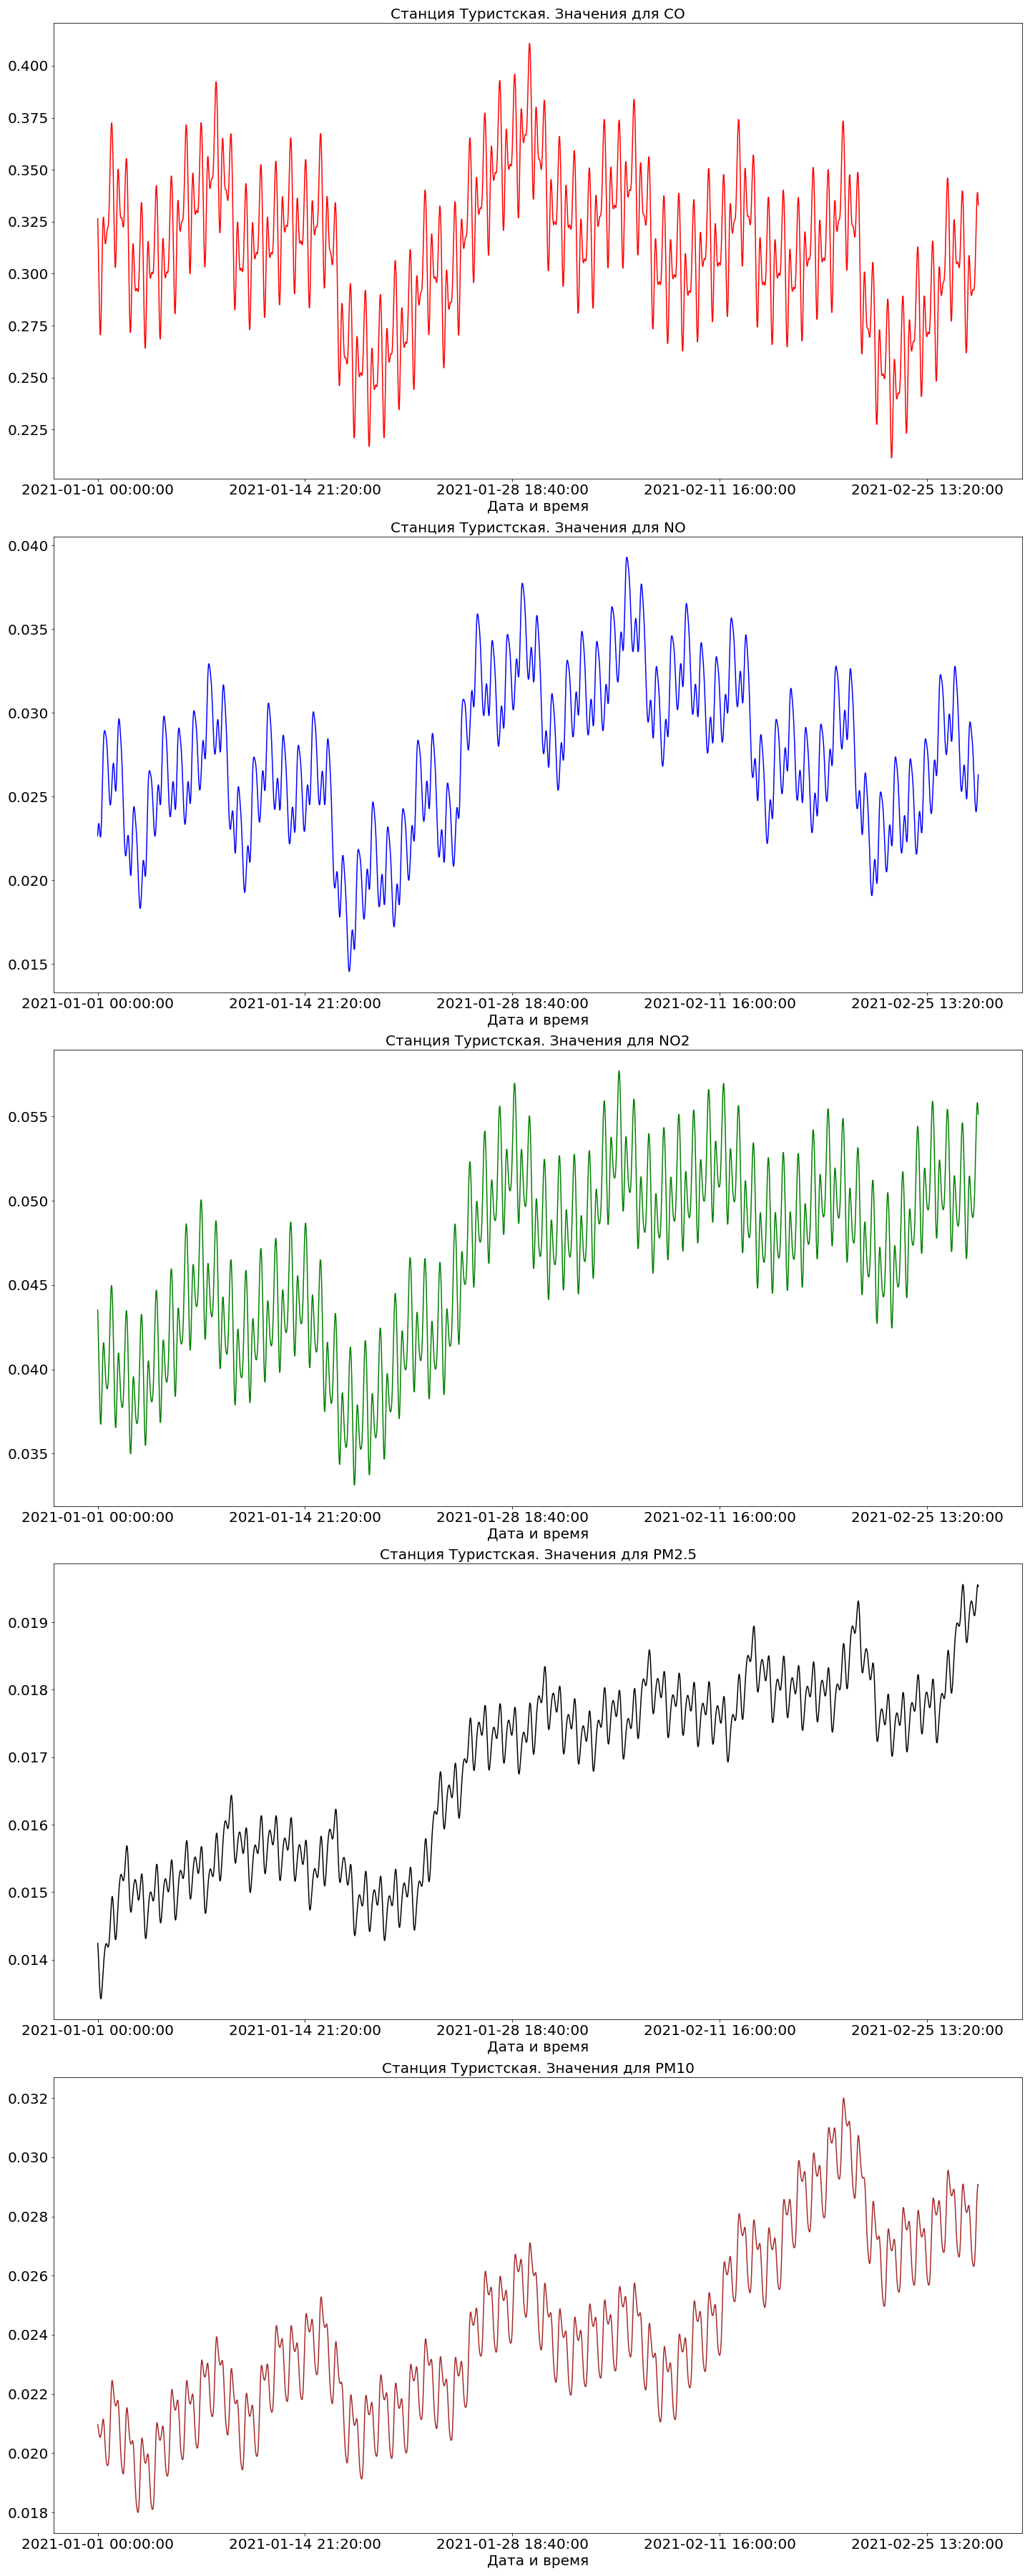

Values plotted in this chart, from the file beside it:
ds, Осадки, Влажность, Давление, Направление ветра, Скорость ветра, Температура, NO, NO2, CO, PM2.5, PM10
2021-01-01 00:00:00, 0, 88.53, 756, 116.3, 0.564, -4.055, 0.02267, 0.04352, 0.3265, 0.01424, 0.02096
2021-01-01 00:20:00, 0, 88.53, 756.1, 116.3, 0.5641, -4.055, 0.02292, 0.04308, 0.3223, 0.0142, 0.02093
2021-01-01 00:40:00, 0, 88.54, 756.1, 116.3, 0.5642, -4.055, 0.02313, 0.04257, 0.3175, 0.01415, 0.02088
2021-01-01 01:00:00, 0, 88.54, 756.2, 116.3, 0.5642, -4.055, 0.02328, 0.04202, 0.3122, 0.01408, 0.02083
2021-01-01 01:20:00, 0, 88.55, 756.2, 116.3, 0.5643, -4.055, 0.02337, 0.04143, 0.3066, 0.01401, 0.02077
2021-01-01 01:40:00, 0, 88.55, 756.3, 116.3, 0.5644, -4.055, 0.02339, 0.04081, 0.3007, 0.01394, 0.02072
2021-01-01 02:00:00, 0, 88.56, 756.3, 116.3, 0.5644, -4.056, 0.02337, 0.04017, 0.2949, 0.01386, 0.02067
2021-01-01 02:20:00, 0, 88.56, 756.4, 116.3, 0.5645, -4.056, 0.02329, 0.03954, 0.2892, 0.01379, 0.02063
2021-01-01 02:40:00, 0, 88.57, 756.5, 116.3, 0.5645, -4.056, 0.02317, 0.03893, 0.284, 0.01371, 0.02059
2021-01-01 03:00:00, 0, 88.58, 756.5, 116.3, 0.5646, -4.056, 0.02303, 0.03836, 0.2793, 0.01364, 0.02057
2021-01-01 03:20:00, 0, 88.58, 756.6, 116.3, 0.5647, -4.056, 0.02288, 0.03784, 0.2755, 0.01358, 0.02055
2021-01-01 03:40:00, 0, 88.59, 756.6, 116.3, 0.5647, -4.056, 0.02274, 0.03741, 0.2726, 0.01353, 0.02054
2021-01-01 04:00:00, 0, 88.59, 756.7, 116.3, 0.5648, -4.056, 0.02264, 0.03707, 0.271, 0.01348, 0.02054
2021-01-01 04:20:00, 0, 88.6, 756.8, 116.3, 0.5649, -4.056, 0.02258, 0.03685, 0.2706, 0.01345, 0.02055
2021-01-01 04:40:00, 0, 88.6, 756.8, 116.3, 0.5649, -4.056, 0.0226, 0.03675, 0.2715, 0.01343, 0.02056
2021-01-01 05:00:00, 0, 88.61, 756.9, 116.3, 0.565, -4.057, 0.02269, 0.03677, 0.2738, 0.01342, 0.02059
2021-01-01 05:20:00, 0, 88.61, 757, 116.3, 0.565, -4.057, 0.02287, 0.03692, 0.2772, 0.01342, 0.02063
2021-01-01 05:40:00, 0, 88.62, 757, 116.2, 0.5651, -4.057, 0.02313, 0.03719, 0.2818, 0.01344, 0.02067
2021-01-01 06:00:00, 0, 88.62, 757.1, 116.2, 0.5652, -4.057, 0.02348, 0.03757, 0.2871, 0.01346, 0.02072
2021-01-01 06:20:00, 0, 88.63, 757.1, 116.2, 0.5652, -4.057, 0.02391, 0.03803, 0.2931, 0.01349, 0.02079
2021-01-01 06:40:00, 0, 88.63, 757.2, 116.2, 0.5653, -4.058, 0.02439, 0.03854, 0.2993, 0.01353, 0.02085
2021-01-01 07:00:00, 0, 88.64, 757.3, 116.2, 0.5653, -4.058, 0.02492, 0.03909, 0.3055, 0.01357, 0.02092
2021-01-01 07:20:00, 0, 88.64, 757.3, 116.2, 0.5654, -4.058, 0.02548, 0.03963, 0.3112, 0.01362, 0.02099
2021-01-01 07:40:00, 0, 88.65, 757.4, 116.2, 0.5655, -4.058, 0.02603, 0.04015, 0.3164, 0.01367, 0.02105
2021-01-01 08:00:00, 0, 88.65, 757.5, 116.2, 0.5655, -4.058, 0.02657, 0.04061, 0.3207, 0.01372, 0.0211
2021-01-01 08:20:00, 0, 88.66, 757.5, 116.2, 0.5656, -4.059, 0.02708, 0.041, 0.3239, 0.01377, 0.02113
2021-01-01 08:40:00, 0, 88.67, 757.6, 116.2, 0.5656, -4.059, 0.02754, 0.04129, 0.3261, 0.01382, 0.02115
2021-01-01 09:00:00, 0, 88.67, 757.6, 116.2, 0.5657, -4.059, 0.02793, 0.04149, 0.3271, 0.01387, 0.02115
2021-01-01 09:20:00, 0, 88.68, 757.7, 116.2, 0.5657, -4.059, 0.02826, 0.04158, 0.3272, 0.01391, 0.02112
2021-01-01 09:40:00, 0, 88.68, 757.8, 116.2, 0.5658, -4.06, 0.02852, 0.04157, 0.3264, 0.01396, 0.02107
2021-01-01 10:00:00, 0, 88.69, 757.8, 116.2, 0.5658, -4.06, 0.02871, 0.04147, 0.3249, 0.014, 0.02099
2021-01-01 10:20:00, 0, 88.69, 757.9, 116.2, 0.5659, -4.06, 0.02884, 0.0413, 0.323, 0.01404, 0.02089
2021-01-01 10:40:00, 0, 88.7, 758, 116.1, 0.5659, -4.06, 0.02891, 0.04108, 0.3209, 0.01408, 0.02078
2021-01-01 11:00:00, 0, 88.7, 758, 116.1, 0.566, -4.061, 0.02895, 0.04082, 0.3188, 0.01411, 0.02065
2021-01-01 11:20:00, 0, 88.71, 758.1, 116.1, 0.5661, -4.061, 0.02894, 0.04054, 0.3171, 0.01414, 0.02051
2021-01-01 11:40:00, 0, 88.71, 758.1, 116.1, 0.5661, -4.061, 0.02891, 0.04026, 0.3157, 0.01416, 0.02038
2021-01-01 12:00:00, 0, 88.72, 758.2, 116.1, 0.5662, -4.062, 0.02887, 0.03999, 0.3148, 0.01419, 0.02024
2021-01-01 12:20:00, 0, 88.72, 758.3, 116.1, 0.5662, -4.062, 0.02882, 0.03974, 0.3144, 0.0142, 0.02012
2021-01-01 12:40:00, 0, 88.73, 758.3, 116.1, 0.5663, -4.062, 0.02875, 0.03953, 0.3145, 0.01422, 0.02
2021-01-01 13:00:00, 0, 88.73, 758.4, 116.1, 0.5663, -4.063, 0.02869, 0.03935, 0.3151, 0.01423, 0.01991
2021-01-01 13:20:00, 0, 88.74, 758.4, 116.1, 0.5663, -4.063, 0.02861, 0.0392, 0.316, 0.01424, 0.01982
2021-01-01 13:40:00, 0, 88.74, 758.5, 116.1, 0.5664, -4.063, 0.02852, 0.03908, 0.317, 0.01424, 0.01976
2021-01-01 14:00:00, 0, 88.75, 758.6, 116.1, 0.5664, -4.064, 0.02842, 0.03899, 0.3182, 0.01424, 0.0197
2021-01-01 14:20:00, 0, 88.75, 758.6, 116, 0.5665, -4.064, 0.0283, 0.03892, 0.3192, 0.01423, 0.01966
2021-01-01 14:40:00, 0, 88.76, 758.7, 116, 0.5665, -4.065, 0.02816, 0.03888, 0.3201, 0.01423, 0.01963
2021-01-01 15:00:00, 0, 88.76, 758.7, 116, 0.5666, -4.065, 0.02799, 0.03885, 0.3208, 0.01422, 0.01961
2021-01-01 15:20:00, 0, 88.77, 758.8, 116, 0.5666, -4.065, 0.02779, 0.03885, 0.3213, 0.01421, 0.01959
2021-01-01 15:40:00, 0, 88.77, 758.9, 116, 0.5667, -4.066, 0.02756, 0.03887, 0.3216, 0.0142, 0.01958
2021-01-01 16:00:00, 0, 88.78, 758.9, 116, 0.5667, -4.066, 0.0273, 0.03893, 0.3218, 0.01419, 0.01958
2021-01-01 16:20:00, 0, 88.78, 759, 116, 0.5667, -4.067, 0.02703, 0.03902, 0.3221, 0.01419, 0.01958
2021-01-01 16:40:00, 0, 88.79, 759, 116, 0.5668, -4.067, 0.02673, 0.03917, 0.3226, 0.01419, 0.0196
2021-01-01 17:00:00, 0, 88.79, 759.1, 116, 0.5668, -4.067, 0.02643, 0.03936, 0.3233, 0.01419, 0.01963
2021-01-01 17:20:00, 0, 88.8, 759.1, 115.9, 0.5668, -4.068, 0.02612, 0.03961, 0.3245, 0.0142, 0.01968
2021-01-01 17:40:00, 0, 88.8, 759.2, 115.9, 0.5669, -4.068, 0.02582, 0.03993, 0.3263, 0.01421, 0.01976
2021-01-01 18:00:00, 0, 88.81, 759.2, 115.9, 0.5669, -4.069, 0.02554, 0.0403, 0.3286, 0.01423, 0.01986
2021-01-01 18:20:00, 0, 88.81, 759.3, 115.9, 0.5669, -4.069, 0.02528, 0.04072, 0.3315, 0.01426, 0.01998
2021-01-01 18:40:00, 0, 88.82, 759.3, 115.9, 0.567, -4.07, 0.02504, 0.04119, 0.335, 0.0143, 0.02013
2021-01-01 19:00:00, 0, 88.82, 759.4, 115.9, 0.567, -4.07, 0.02485, 0.04169, 0.339, 0.01434, 0.02031
2021-01-01 19:20:00, 0, 88.83, 759.4, 115.9, 0.567, -4.071, 0.02469, 0.0422, 0.3433, 0.01439, 0.02052
2021-01-01 19:40:00, 0, 88.83, 759.5, 115.9, 0.5671, -4.071, 0.02458, 0.04271, 0.3479, 0.01444, 0.02074
... 4,188 more rows
